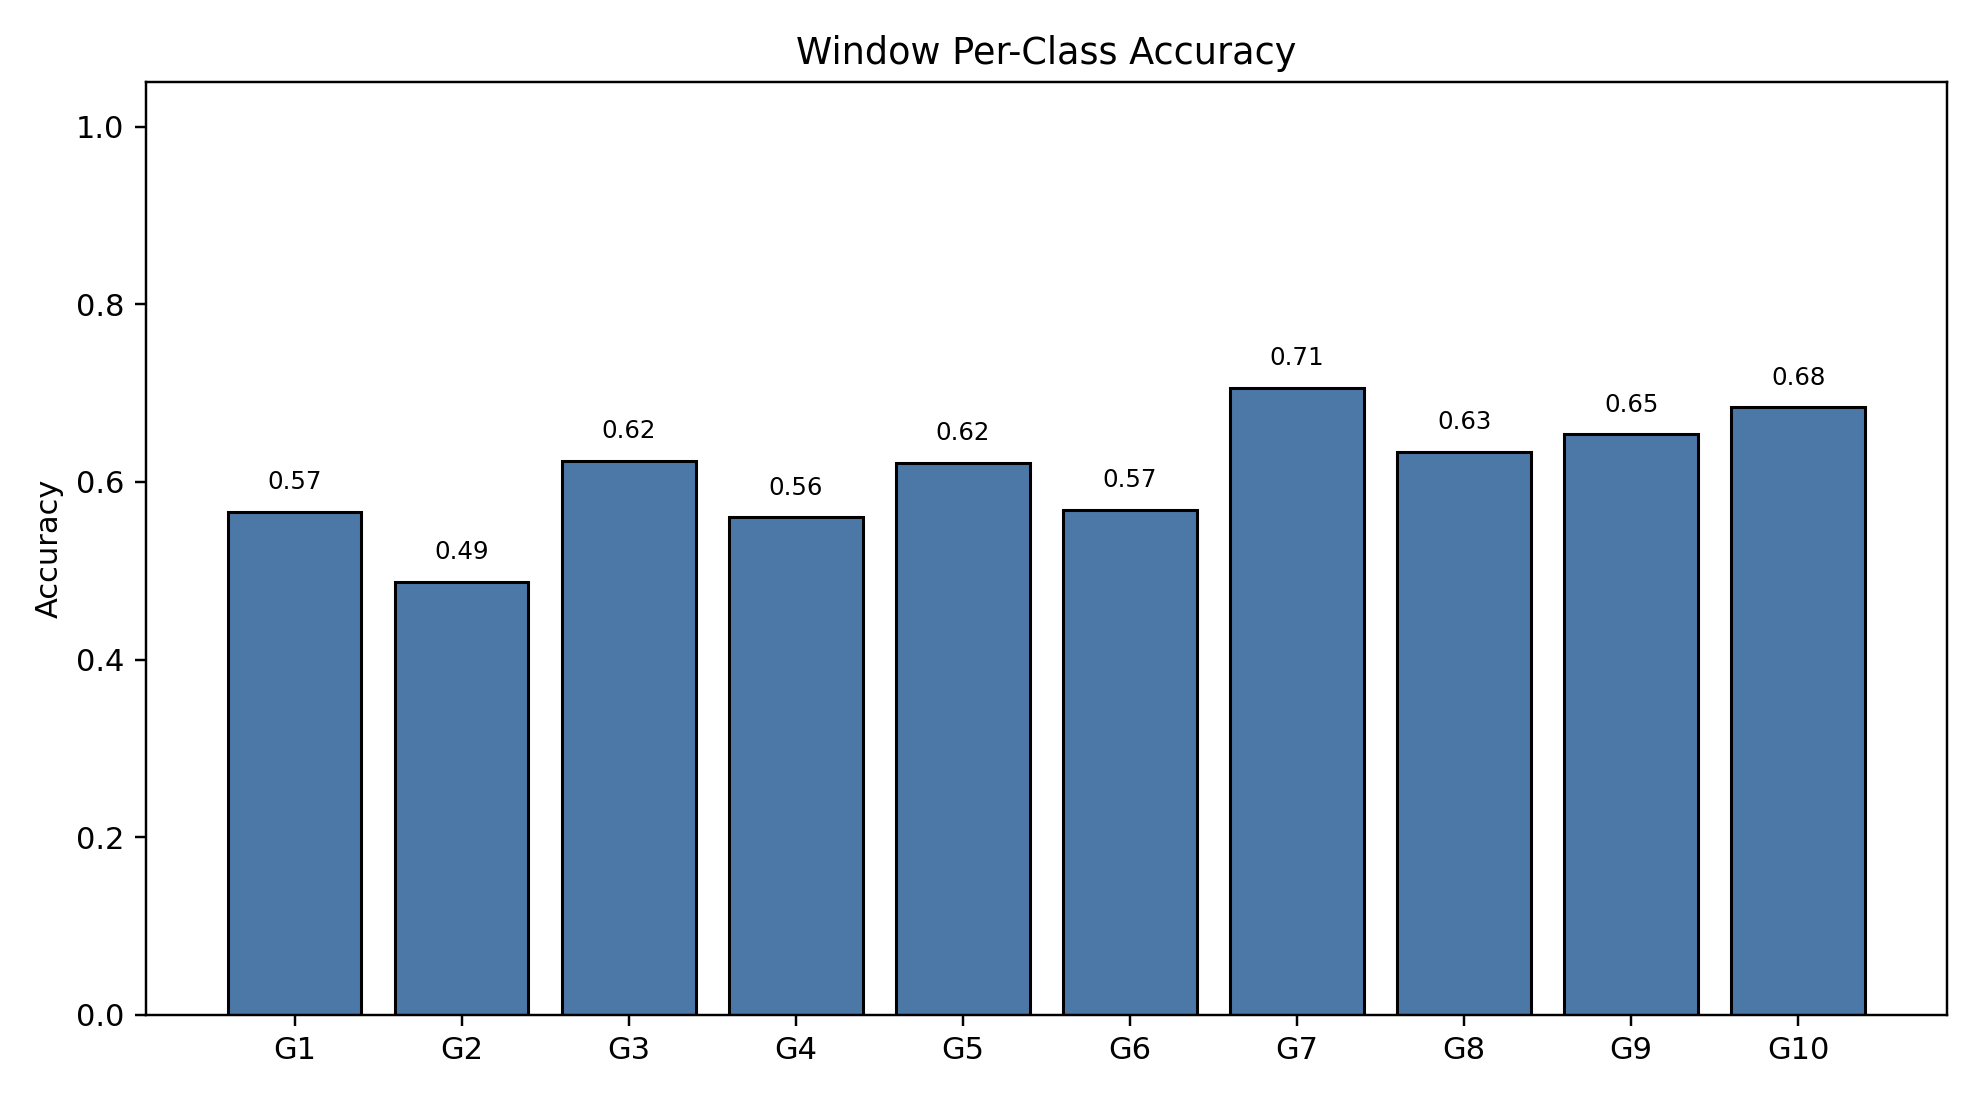

The data file committed next to this chart (first rows):
class_index, gesture_id, support, correct, accuracy
0, 1, 790, 447, 0.5658
1, 2, 692, 337, 0.487
2, 3, 766, 478, 0.624
3, 4, 743, 416, 0.5599
4, 5, 735, 457, 0.6218
5, 6, 763, 434, 0.5688
6, 7, 755, 533, 0.706
7, 8, 707, 448, 0.6337
8, 9, 687, 449, 0.6536
9, 10, 683, 467, 0.6837
